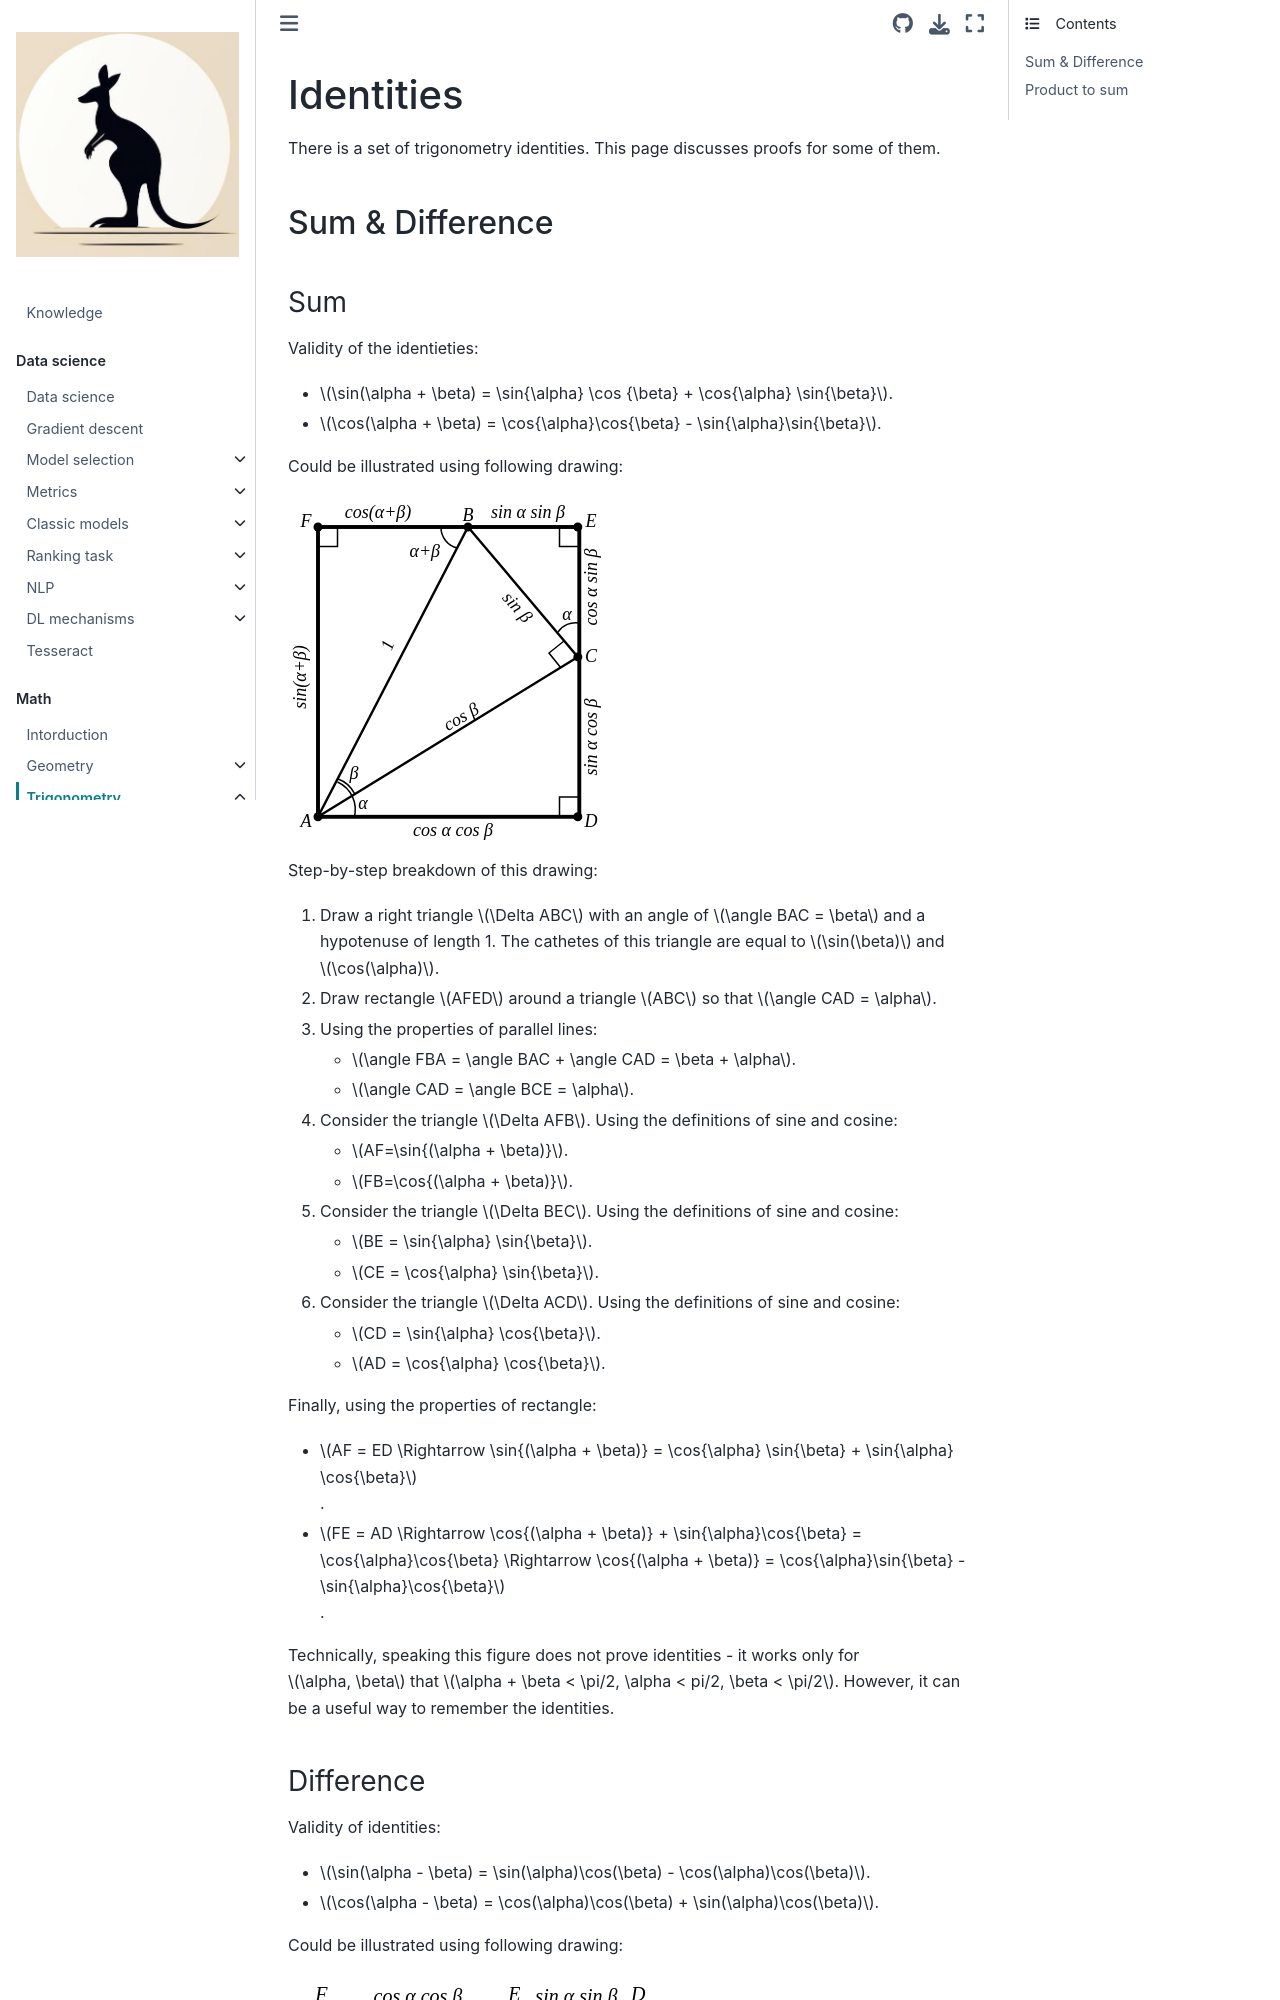

repository: fedorkobak/knowledge · page: math/trigonometry/identities.html · generator: jekyll

# Identities

There is a set of trigonometry identities. This page discusses proofs for some of them.

## Sum & Difference

### Sum

Validity of the identieties:

- $\sin(\alpha + \beta) = \sin{\alpha} \cos {\beta} + \cos{\alpha} \sin{\beta}$.
- $\cos(\alpha + \beta) = \cos{\alpha}\cos{\beta} - \sin{\alpha}\sin{\beta}$.

Could be illustrated using following drawing:

<svg width="330" height="360" viewbox="-0.1 -0.1 1.1 1.2">
    <g>
        <circle cx="0" cy="0" r="0.015" />
        <circle cx="0.5" cy="0" r="0.015" />
        <circle cx="0.866" cy="0" r="0.015" />
        <circle cx="0.866" cy="0.433" r="0.015" />
        <circle cx="0.866" cy="0.966" r="0.015" />
        <circle cx="0" cy="0.966" r="0.015" />
    </g>
    <g stroke="black" stroke-width="0.013" fill="none">
        <path d="M 0.5 0 L 0.866 0.433 0 0.966 Z" stroke-width="0.008" />
        <rect x="0" y="0" width="0.871" height="0.966"   />
    </g>
    <g
        font-size="0.06"
        text-anchor="middle"
        style="font-family: 'LatinModern'"
        font-style="italic"
    >
        <text x="-0.04" y="0" >F</text>
        <text x="0.5" y="-0.02">B</text>
        <text x="0.91" y="0">E</text>
        <text x="0.91" y="0.45">C</text>
        <text x="0.91" y="1">D</text>
        <text x="-0.04" y="1">A</text>
        <text x="0.12" y="0.84">β</text>
        <text x="0.15" y="0.94">α</text>
        <text x="0.83" y="0.31">α</text>
        <text x="0.356" y="0.1">α+β</text>
        <text x="0.25" y="0.4" transform="rotate(-70 0.25 0.4)">1</text>
        <text x="0.5" y="0.7" transform="rotate(-30 0.4 0.7)">cos β</text>
        <text x="0.65" y="0.28" transform="rotate(48 0.65 0.28)">sin β</text>
        <text x="-0.04" y="0.5" transform="rotate(-90 -0.04 0.5)">sin(α+β)</text>
        <text x="0.2" y="-0.03">cos(α+β)</text>
        <text x="0.7" y="-0.03">sin α sin β</text>
        <text x="0.93" y="0.2" transform="rotate(-90 0.93 0.2)">cos α sin β</text>
        <text x="0.93" y="0.7" transform="rotate(-90 0.93 0.7)">sin α cos β</text>
        <text x="0.45" y="1.03">cos α cos β</text>
    </g>
    <g fill="none" stroke="black" stroke-width="0.005">
        <path d="M 0.065 0.85 A 0.1 0.1 0 0 1 0.12 0.97" />
        <path d="M 0.067 0.84 A 0.1 0.1 0 0 1 0.122 0.889" />
        <path d="M 0.41 0 A 0.07 0.07 0 0 0 0.465 0.07" />
        <path d="M 0.87 0.32 A 0.07 0.07 0 0 0 0.8 0.35" />
        <path d="M 0.871 0.9 L 0.805 0.9 0.805 0.966" />
        <path d="M 0.805 0 L 0.805 0.065 0.871 0.065" />
        <path d="M 0 0.065 L 0.065 0.065 0.065 0" />
        <path d="M 0.82 0.38 L 0.77 0.42 0.81 0.47" />
    </g>
</svg>

Step-by-step breakdown of this drawing:

1. Draw a right triangle $\Delta ABC$ with an angle of $\angle BAC = \beta$ and a hypotenuse of length 1. The cathetes of this triangle are equal to $\sin(\beta)$ and $\cos(\alpha)$.
2. Draw rectangle $AFED$ around a triangle $ABC$ so that $\angle CAD = \alpha$.
3. Using the properties of parallel lines:
    - $\angle FBA = \angle BAC + \angle CAD = \beta + \alpha$.
    - $\angle CAD = \angle BCE = \alpha$.
4. Consider the triangle $\Delta AFB$. Using the definitions of sine and cosine:
    - $AF=\sin{(\alpha + \beta)}$.
    - $FB=\cos{(\alpha + \beta)}$.
5. Consider the triangle $\Delta BEC$. Using the definitions of sine and cosine:
    - $BE = \sin{\alpha} \sin{\beta}$.
    - $CE = \cos{\alpha} \sin{\beta}$.
6. Consider the triangle $\Delta ACD$. Using the definitions of sine and cosine:
    - $CD = \sin{\alpha} \cos{\beta}$.
    - $AD = \cos{\alpha} \cos{\beta}$.

Finally, using the properties of rectangle:

- $AF = ED \Rightarrow \sin{(\alpha + \beta)} = \cos{\alpha} \sin{\beta} + \sin{\alpha} \cos{\beta}$.
- $FE = AD \Rightarrow \cos{(\alpha + \beta)} + \sin{\alpha}\cos{\beta} = \cos{\alpha}\cos{\beta} \Rightarrow \cos{(\alpha + \beta)} = \cos{\alpha}\sin{\beta} - \sin{\alpha}\cos{\beta}$.

Technically, speaking this figure does not prove identities - it works only for $\alpha, \beta$ that $\alpha + \beta < \pi/2, \alpha < pi/2, \beta < \pi/2$. However, it can be a useful way to remember the identities.
